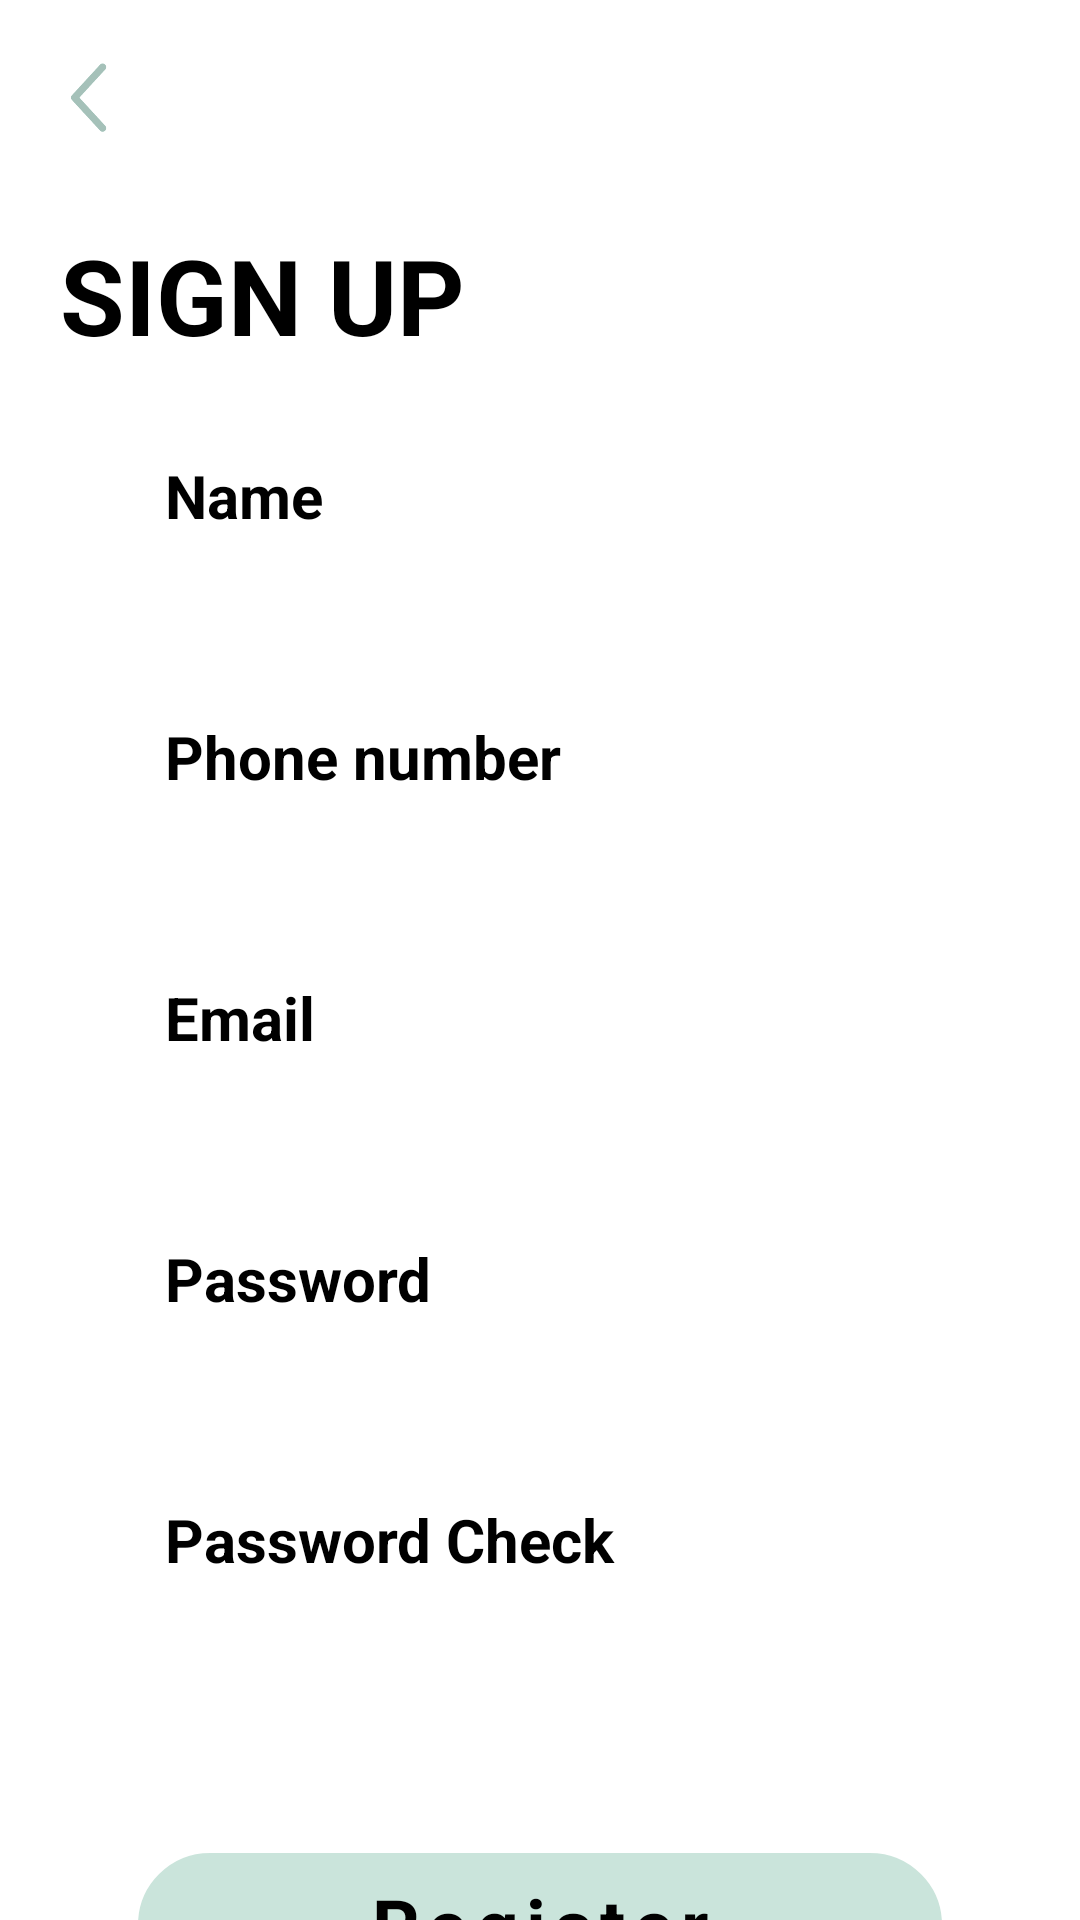

Here is an Android app screen rendered from its layout file. Give the layout XML and the strings, colors and styles it references.
<!-- AndroidManifest.xml: activity theme AppTheme -->
<!-- res/layout/activity_signup.xml -->
<?xml version="1.0" encoding="utf-8"?>
<LinearLayout xmlns:android="http://schemas.android.com/apk/res/android"
    xmlns:tools="http://schemas.android.com/tools"
    android:layout_width="match_parent"
    android:layout_height="match_parent"
    android:orientation="vertical"
    android:background = "@color/white">

    <ImageView
        android:id="@+id/back"
        android:layout_width="30dp"
        android:layout_height="25dp"
        android:layout_marginTop="20dp"
        android:layout_marginBottom="15dp"
        android:layout_marginStart="15dp"
        android:src="@drawable/ic_backbutton_ver2" />

    <TextView
        android:layout_width="match_parent"
        android:layout_height="wrap_content"
        android:layout_marginLeft="20dp"
        android:layout_marginTop="15dp"
        android:layout_marginBottom="30dp"
        android:gravity="left"
        android:text="SIGN UP"
        android:textColor="@color/black"
        android:textSize="35sp"
        android:textStyle="bold" />
    <TextView
        android:layout_width="match_parent"
        android:layout_height="wrap_content"
        android:gravity="left"
        android:layout_marginStart="55dp"
        android:text="Name"
        android:textStyle="bold"
        android:textColor="#000000"
        android:textSize="20sp"/>


    <EditText
        android:id="@+id/nameEditText"
        android:layout_width="match_parent"
        android:layout_height="40dp"
        android:layout_marginStart="50dp"
        android:layout_marginEnd="50dp"
        android:layout_marginBottom="20dp"
        android:focusableInTouchMode="true"
        android:background="@drawable/border"
        android:inputType="textPersonName" />

    <TextView
        android:layout_width="match_parent"
        android:layout_height="wrap_content"
        android:gravity="left"
        android:layout_marginStart="55dp"
        android:text="Phone number"
        android:textStyle="bold"
        android:textColor="#000000"
        android:textSize="20sp"/>

    <EditText
        android:id="@+id/phoneEditText"
        android:layout_width="match_parent"
        android:layout_height="40dp"
        android:layout_marginStart="50dp"
        android:layout_marginEnd="50dp"
        android:layout_marginBottom="20dp"
        android:focusableInTouchMode="true"
        android:background="@drawable/border"
        android:inputType="phone" />

    <TextView
        android:layout_width="match_parent"
        android:layout_height="wrap_content"
        android:gravity="left"
        android:layout_marginStart="55dp"
        android:text="Email"
        android:textStyle="bold"
        android:textColor="#000000"
        android:textSize="20sp"/>

    <EditText
        android:id="@+id/idEditText"
        android:layout_width="match_parent"
        android:layout_height="40dp"
        android:layout_marginStart="50dp"
        android:layout_marginEnd="50dp"
        android:layout_marginBottom="20dp"
        android:focusableInTouchMode="true"
        android:background="@drawable/border"
        android:inputType="textEmailAddress" />

    <TextView
        android:layout_width="match_parent"
        android:layout_height="wrap_content"
        android:gravity="left"
        android:layout_marginStart="55dp"
        android:text="Password"
        android:textStyle="bold"
        android:textColor="#000000"
        android:textSize="20sp"/>

    <EditText
        android:id="@+id/passwordEditText"
        android:layout_width="match_parent"
        android:layout_height="40dp"
        android:layout_marginStart="50dp"
        android:layout_marginEnd="50dp"
        android:layout_marginBottom="20dp"
        android:focusableInTouchMode="true"
        android:background="@drawable/border"
        android:inputType="textPassword" />

    <TextView
        android:layout_width="match_parent"
        android:layout_height="wrap_content"
        android:gravity="left"
        android:layout_marginStart="55dp"
        android:text="Password Check"
        android:textStyle="bold"
        android:textColor="#000000"
        android:textSize="20sp"/>

    <EditText
        android:id="@+id/pwcheckEditText"
        android:layout_width="match_parent"
        android:layout_height="40dp"
        android:layout_marginStart="50dp"
        android:layout_marginEnd="50dp"
        android:layout_marginBottom="20dp"
        android:focusableInTouchMode="true"
        android:background="@drawable/border"
        android:inputType="textPassword" />


    <androidx.appcompat.widget.AppCompatButton
        android:id="@+id/signupButton"
        android:layout_width="match_parent"
        android:layout_height="50dp"
        android:text="Register"
        android:gravity="center"
        android:layout_marginStart="45dp"
        android:layout_marginEnd="45dp"
        android:layout_marginTop="30dp"
        android:layout_marginBottom="50dp"
        android:textColor="#000000"
        android:textSize="25sp"
        android:textStyle="bold"
        android:typeface="sans"
        android:letterSpacing="0.1"
        android:background="@drawable/login_btn_shape" />


</LinearLayout>
<!-- resources referenced by this layout -->
<resources>
  <color name="black">#FF000000</color>
  <color name="white">#FFFFFFFF</color>
  <!-- drawable ic_backbutton_ver2: png bitmap (drawable, 7889 bytes) -->
  <!-- drawable login_btn_shape (drawable) -->
  <?xml version="1.0" encoding="utf-8"?>
  <shape xmlns:android="http://schemas.android.com/apk/res/android"
      android:shape="rectangle" android:padding="10dp">
  
      
      <solid android:color="@color/color_palette_2" />
  
      <corners android:radius="100dp"/>
  
      <stroke
          android:width="1dp"
          android:color="#FFFFFF"/>
  </shape>
  <style name="AppTheme" parent="AppBaseTheme">
      
      <item name="colorPrimary">@color/white</item>
      <item name="colorPrimaryDark">@color/enterprise_background</item>
      <item name="colorAccent">@color/colorAccent</item>
  
      <item name="windowActionBar">false</item>
      <item name="windowNoTitle">true</item>
    </style>
  <color name="color_palette_2">#CAE4DB</color>
  <style name="AppBaseTheme" parent="android:Theme.Light">
      
    </style>
  <color name="enterprise_background">#424242</color>
  <color name="colorAccent">#FF4081</color>
</resources>
